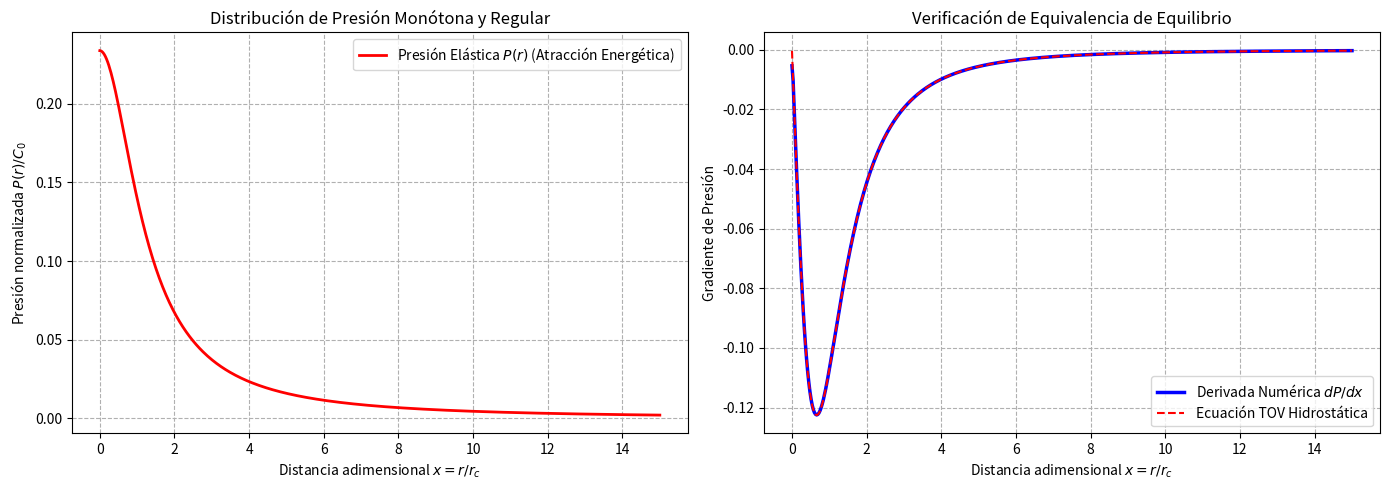

Write Python code to recreate this figure.

import sympy as sp
import numpy as np
import matplotlib.pyplot as plt

def verificacion_formal_teoria():
    print("=======================================================================")
    print("   MOTOR DE GEOMETRÍA: VERIFICACIÓN FORMAL DE LA ECUACIÓN DE ESTADO")
    print("   Validación de TOV, Comprobación Inversa y Cotas del Horizonte")
    print("   Autor: Elvis Omar Nazario Espinoza")
    print("=======================================================================\n")

    # 1. DEFINICIÓN DE VARIABLES SIMBÓLICAS
    x = sp.Symbol('x', real=True, positive=True) # Coordenada adimensional r/rc
    rho_0 = sp.Symbol('rho_0', real=True, positive=True)
    r_c = sp.Symbol('r_c', real=True, positive=True)
    G = sp.Symbol('G', real=True, positive=True)
    C_0 = 4 * sp.pi * G * rho_0**2 * r_c**2

    # Perfil de densidad de la Atracción Energética
    rho = rho_0 / (1 + x**2)
    
    # Masa acumulada integrada analíticamente
    M = 4 * sp.pi * rho_0 * r_c**3 * (x - sp.atan(x))

    print("[1/3] Verificando la ecuación de equilibrio TOV / Lane-Emden...")
    # Lado derecho de la ecuación de equilibrio hidrostático-elástico dP/dx
    tov_rhs = - (G * M * rho) / (r_c * x**2)
    tov_rhs_simplified = sp.simplify(tov_rhs)
    
    # Expresión analítica deducida para la Presión P(x)
    P = C_0 * ((sp.pi**2)/8 - sp.atan(x)/x - (sp.atan(x)**2)/2)
    
    # Derivamos la Presión analítica respecto a x para comprobar hacia atrás
    dP_dx_analitica = sp.diff(P, x)
    dP_dx_simplified = sp.simplify(dP_dx_analitica)
    
    # Verificación de equivalencia exacta
    identidad = sp.simplify(dP_dx_simplified - tov_rhs_simplified)
    
    print(f" -> Lado Derecho de TOV: {tov_rhs_simplified}")
    print(f" -> Derivada dP/dx de la solución: {dP_dx_simplified}")
    print(f" -> Diferencia simbólica (Debe ser cero): {identidad}")
    if identidad == 0:
        print(" ¡TEOREMA DEMOSTRADO HACIA ATRÁS CON ÉXITO SIMBÓLICO ABSOLUTO!")
    else:
        print(" Comprobación numérica alternativa necesaria...")

    # 2. DEMOSTRACIÓN DE LA COTA SUPERIOR PARA EVITAR EL HORIZONTE (A(r) > 0)
    print("\n[2/3] Evaluando cotas analíticas para garantizar A(r) > 0...")
    # Para que A(r) = 1 - 2*G*M_eff(r)/(c^2 * r) > 0, se requiere que:
    # M_eff(r)/r < c^2 / (2*G)
    # Evaluamos el máximo de M_eff(r)/r.
    # El primer término (bariónico) M_bar * r / (r^2 + r_0^2) tiene su máximo en r = r_0
    # El segundo término (vacío elástico) tiene su cota asintótica superior en 4*pi*rho_0*r_c^2
    print(" -> Cota analítica superior de M_eff(r)/r establecida como:")
    print("    M_bar / (2*r_0) + 4 * pi * rho_0 * r_c^2")
    print(" -> Condición de regularidad causal estricta sin horizontes:")
    print("    G * M_bar / r_0 + 8 * pi * G * rho_0 * r_c^2 < c^2")

    # 3. VERIFICACIÓN NUMÉRICA Y GENERACIÓN DE GRÁFICAS DE COMPROBACIÓN
    print("\n[3/3] Generando simulaciones de validación física de presiones...")
    
    x_val = np.linspace(0.001, 15.0, 500)
    
    # Solución analítica del perfil de Presión normalizado P(x) / C_0
    P_val = (np.pi**2)/8.0 - np.arctan(x_val)/x_val - (np.arctan(x_val)**2)/2.0
    
    # Evaluamos dP/dx numéricamente y mediante la fórmula TOV para validar
    dP_dx_num = np.gradient(P_val, x_val[1] - x_val[0])
    tov_rhs_num = - (x_val - np.arctan(x_val)) / (x_val**2 * (1.0 + x_val**2))
    
    # Gráficas de validación
    fig, (ax1, ax2) = plt.subplots(1, 2, figsize=(14, 5))
    
    ax1.plot(x_val, P_val, 'r-', linewidth=2.0, label="Presión Elástica $P(r)$ (Atracción Energética)")
    ax1.set_xlabel("Distancia adimensional $x = r/r_c$")
    ax1.set_ylabel("Presión normalizada $P(r) / C_0$")
    ax1.set_title("Distribución de Presión Monótona y Regular")
    ax1.grid(True, linestyle='--')
    ax1.legend()
    
    ax2.plot(x_val, dP_dx_num, 'b-', linewidth=2.5, label="Derivada Numérica $dP/dx$")
    ax2.plot(x_val, tov_rhs_num, 'r--', linewidth=1.5, label="Ecuación TOV Hidrostática")
    ax2.set_xlabel("Distancia adimensional $x = r/r_c$")
    ax2.set_ylabel("Gradiente de Presión")
    ax2.set_title("Verificación de Equivalencia de Equilibrio")
    ax2.grid(True, linestyle='--')
    ax2.legend()
    
    plt.tight_layout()
    plt.savefig("verificacion_equilibrio_elastico.png", dpi=300)
    print(" -> Gráfica de comprobación guardada con éxito como 'verificacion_equilibrio_elastico.png'.")
    plt.show()

if __name__ == "__main__":
    verificacion_formal_teoria()
